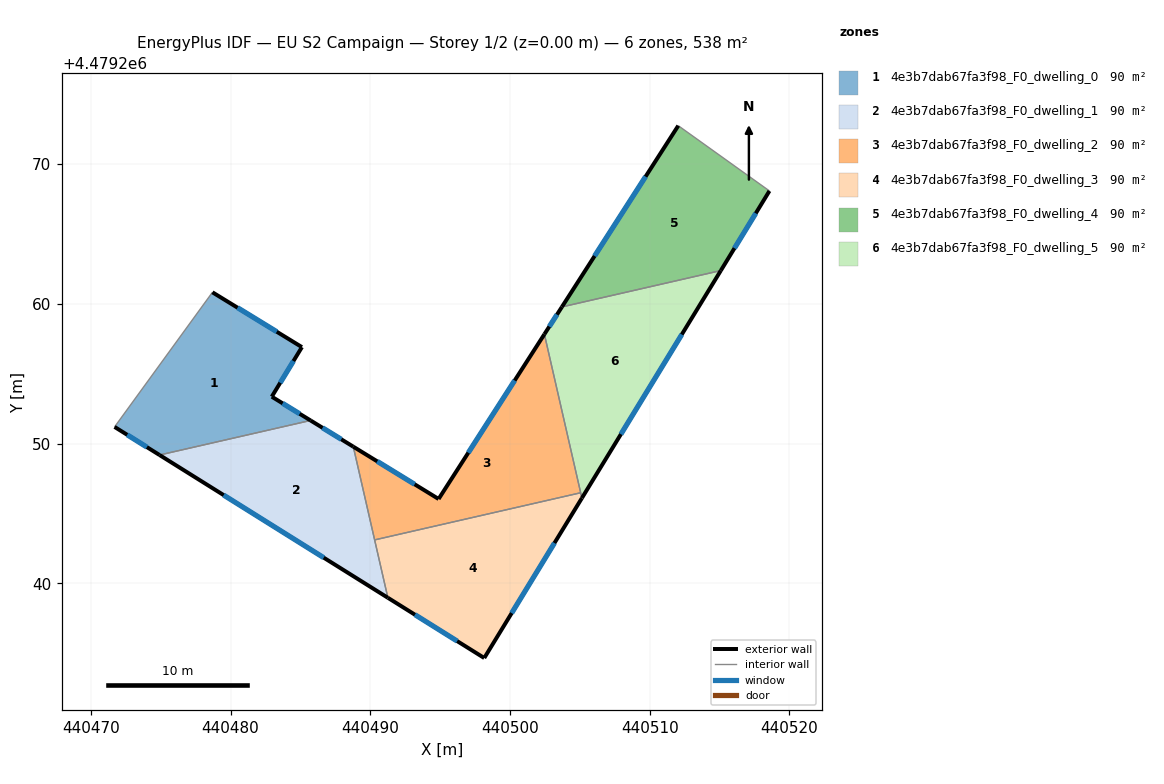
=== STOREY PLAN SPEC (per zone: floor XY polygon, exterior-wall plan segments, windows/doors) ===
zone 1: 4e3b7dab67fa3f98_F0_dwelling_0  (89.6 m²)
  floor: (440485.11, 4479256.90) (440482.95, 4479253.35) (440485.73, 4479251.65) (440474.92, 4479249.18) (440471.70, 4479251.19) (440478.71, 4479260.83)
  exterior wall: (440485.73, 4479251.65) – (440482.95, 4479253.35)  [3.3 m]
    window: (440484.95, 4479252.13) – (440483.73, 4479252.88)  [1.9 m²]
  exterior wall: (440471.70, 4479251.19) – (440474.92, 4479249.18)  [3.8 m]
    window: (440472.61, 4479250.63) – (440474.02, 4479249.74)  [2.2 m²]
  exterior wall: (440485.11, 4479256.90) – (440478.71, 4479260.83)  [7.5 m]
    window: (440483.31, 4479258.00) – (440480.50, 4479259.72)  [4.3 m²]
  exterior wall: (440482.95, 4479253.35) – (440485.11, 4479256.90)  [4.2 m]
    window: (440483.56, 4479254.35) – (440484.50, 4479255.90)  [2.4 m²]
  interior walls: 2
zone 2: 4e3b7dab67fa3f98_F0_dwelling_1  (89.6 m²)
  floor: (440488.79, 4479249.78) (440491.26, 4479238.96) (440474.92, 4479249.18) (440485.73, 4479251.65)
  exterior wall: (440488.79, 4479249.78) – (440485.73, 4479251.65)  [3.6 m]
    window: (440487.93, 4479250.30) – (440486.59, 4479251.13)  [2.1 m²]
  exterior wall: (440474.92, 4479249.18) – (440491.26, 4479238.96)  [19.3 m]
    window: (440479.51, 4479246.31) – (440486.67, 4479241.83)  [11.1 m²]
  interior walls: 3
zone 3: 4e3b7dab67fa3f98_F0_dwelling_2  (89.6 m²)
  floor: (440502.46, 4479257.82) (440505.06, 4479246.48) (440490.31, 4479243.10) (440488.79, 4479249.78) (440494.89, 4479246.03)
  exterior wall: (440494.89, 4479246.03) – (440488.79, 4479249.78)  [7.2 m]
    window: (440493.18, 4479247.08) – (440490.50, 4479248.72)  [4.1 m²]
  exterior wall: (440502.46, 4479257.82) – (440494.89, 4479246.03)  [14.0 m]
    window: (440500.34, 4479254.51) – (440497.02, 4479249.34)  [8.1 m²]
  interior walls: 3
zone 4: 4e3b7dab67fa3f98_F0_dwelling_3  (89.6 m²)
  floor: (440505.06, 4479246.48) (440505.15, 4479246.09) (440498.16, 4479234.65) (440491.26, 4479238.96) (440490.31, 4479243.10)
  exterior wall: (440498.16, 4479234.65) – (440505.15, 4479246.09)  [13.4 m]
    window: (440500.12, 4479237.86) – (440503.19, 4479242.88)  [7.7 m²]
  exterior wall: (440491.26, 4479238.96) – (440498.16, 4479234.65)  [8.1 m]
    window: (440493.20, 4479237.75) – (440496.22, 4479235.86)  [4.7 m²]
  interior walls: 3
zone 5: 4e3b7dab67fa3f98_F0_dwelling_4  (89.6 m²)
  floor: (440518.57, 4479268.08) (440515.09, 4479262.38) (440503.72, 4479259.78) (440512.05, 4479272.75)
  exterior wall: (440512.05, 4479272.75) – (440503.72, 4479259.78)  [15.4 m]
    window: (440509.71, 4479269.11) – (440506.06, 4479263.42)  [8.9 m²]
  exterior wall: (440515.09, 4479262.38) – (440518.57, 4479268.08)  [6.7 m]
    window: (440516.07, 4479263.98) – (440517.59, 4479266.48)  [3.8 m²]
  interior walls: 2
zone 6: 4e3b7dab67fa3f98_F0_dwelling_5  (89.6 m²)
  floor: (440515.09, 4479262.38) (440505.15, 4479246.09) (440502.46, 4479257.82) (440503.72, 4479259.78)
  exterior wall: (440505.15, 4479246.09) – (440515.09, 4479262.38)  [19.1 m]
    window: (440507.94, 4479250.67) – (440512.30, 4479257.81)  [11.0 m²]
  exterior wall: (440503.72, 4479259.78) – (440502.46, 4479257.82)  [2.3 m]
    window: (440503.37, 4479259.23) – (440502.82, 4479258.37)  [1.3 m²]
  interior walls: 3

=== DERIVED (storey summary) ===
Building: EU S2 Campaign
Storey: 1 of 2  (floor level z = 0.00 m)
Storey gross floor area: 537.9 m²
Zones on this storey: 6
  - 4e3b7dab67fa3f98_F0_dwelling_0: floor 89.6 m²; exterior wall 18.7 m (56.1 m²); 4 window(s) 10.8 m²; WWR 19.2%
  - 4e3b7dab67fa3f98_F0_dwelling_1: floor 89.6 m²; exterior wall 22.9 m (68.6 m²); 2 window(s) 13.2 m²; WWR 19.2%
  - 4e3b7dab67fa3f98_F0_dwelling_2: floor 89.6 m²; exterior wall 21.2 m (63.5 m²); 2 window(s) 12.2 m²; WWR 19.2%
  - 4e3b7dab67fa3f98_F0_dwelling_3: floor 89.6 m²; exterior wall 21.5 m (64.6 m²); 2 window(s) 12.4 m²; WWR 19.2%
  - 4e3b7dab67fa3f98_F0_dwelling_4: floor 89.6 m²; exterior wall 22.1 m (66.3 m²); 2 window(s) 12.7 m²; WWR 19.2%
  - 4e3b7dab67fa3f98_F0_dwelling_5: floor 89.6 m²; exterior wall 21.4 m (64.2 m²); 2 window(s) 12.3 m²; WWR 19.2%
Zone adjacency (shared interzone walls):
  - 4e3b7dab67fa3f98_F0_dwelling_0 ↔ 4e3b7dab67fa3f98_F0_dwelling_1
  - 4e3b7dab67fa3f98_F0_dwelling_1 ↔ 4e3b7dab67fa3f98_F0_dwelling_2
  - 4e3b7dab67fa3f98_F0_dwelling_1 ↔ 4e3b7dab67fa3f98_F0_dwelling_3
  - 4e3b7dab67fa3f98_F0_dwelling_2 ↔ 4e3b7dab67fa3f98_F0_dwelling_3
  - 4e3b7dab67fa3f98_F0_dwelling_2 ↔ 4e3b7dab67fa3f98_F0_dwelling_5
  - 4e3b7dab67fa3f98_F0_dwelling_3 ↔ 4e3b7dab67fa3f98_F0_dwelling_5
  - 4e3b7dab67fa3f98_F0_dwelling_4 ↔ 4e3b7dab67fa3f98_F0_dwelling_5